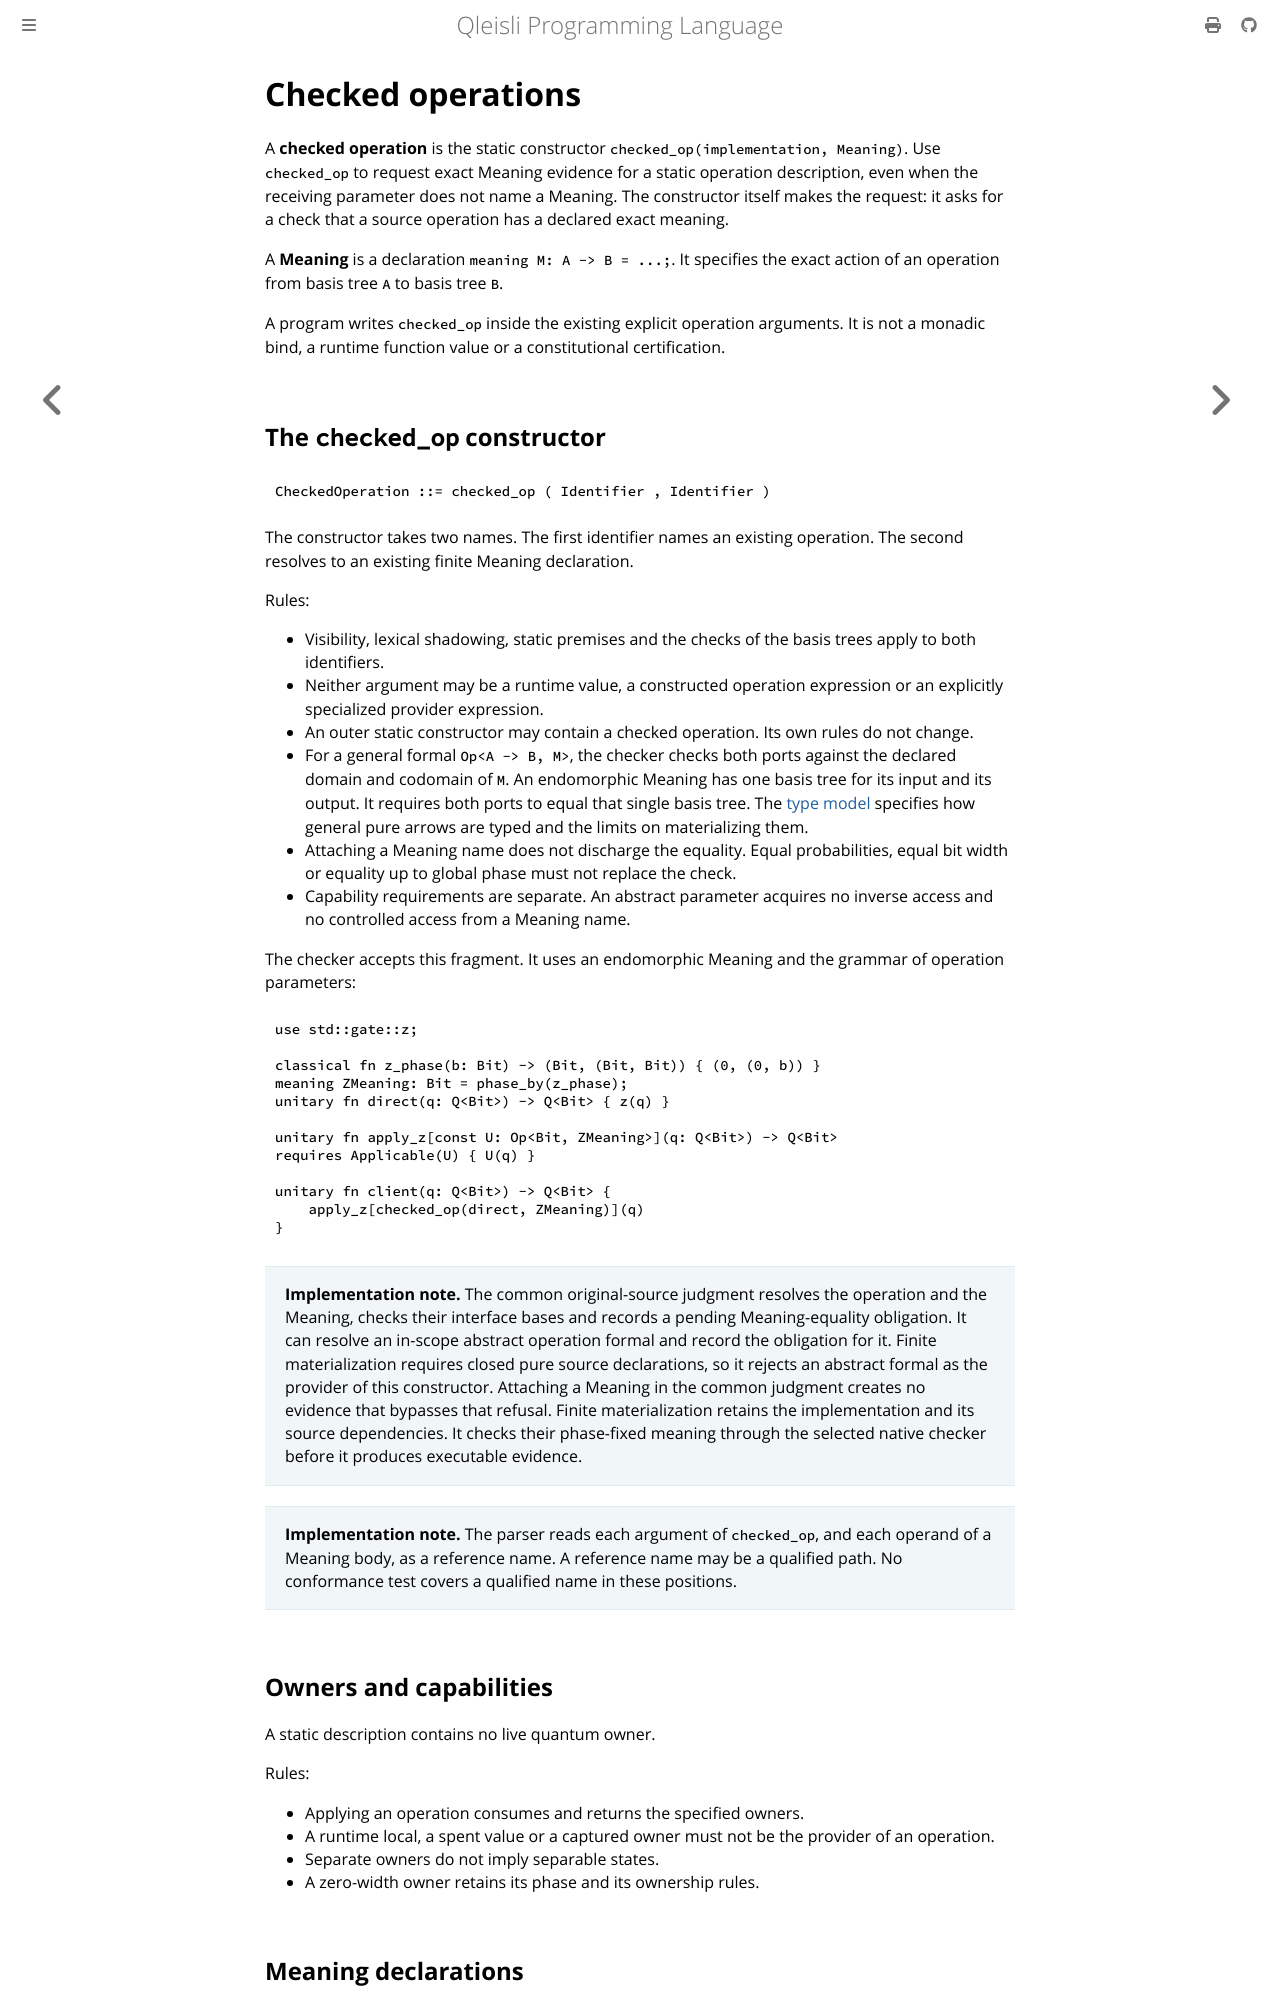

repository: MGYamada/Qleisli · page: reference/checked-operations.html · generator: mdbook

# Checked operations

A **checked operation** is the static constructor
`checked_op(implementation, Meaning)`. Use `checked_op` to request exact
Meaning evidence for a static operation description, even when the receiving
parameter does not name a Meaning. The constructor itself makes the request:
it asks for a check that a source operation has a declared exact meaning.

A **Meaning** is a declaration `meaning M: A -> B = ...;`. It specifies the
exact action of an operation from basis tree `A` to basis tree `B`.

A program writes `checked_op` inside the existing explicit operation
arguments. It is not a monadic bind, a runtime function value or a
constitutional certification.

## The `checked_op` constructor

```text
CheckedOperation ::= checked_op ( Identifier , Identifier )
```

The constructor takes two names. The first identifier names an existing
operation. The second resolves to an existing finite Meaning declaration.

Rules:

- Visibility, lexical shadowing, static premises and the checks of the basis
  trees apply to both identifiers.
- Neither argument may be a runtime value, a constructed operation expression
  or an explicitly specialized provider expression.
- An outer static constructor may contain a checked operation. Its own rules
  do not change.
- For a general formal `Op<A -> B, M>`, the checker checks both ports against
  the declared domain and codomain of `M`. An endomorphic Meaning has one
  basis tree for its input and its output. It requires both ports to equal
  that single basis tree. The
  [type model](type-model.md#general-pure-operation-arrows) specifies how
  general pure arrows are typed and the limits on materializing them.
- Attaching a Meaning name does not discharge the equality. Equal
  probabilities, equal bit width or equality up to global phase must not
  replace the check.
- Capability requirements are separate. An abstract parameter acquires no
  inverse access and no controlled access from a Meaning name.

The checker accepts this fragment. It uses an endomorphic Meaning and the
grammar of operation parameters:

```qli
use std::gate::z;

classical fn z_phase(b: Bit) -> (Bit, (Bit, Bit)) { (0, (0, b)) }
meaning ZMeaning: Bit = phase_by(z_phase);
unitary fn direct(q: Q<Bit>) -> Q<Bit> { z(q) }

unitary fn apply_z[const U: Op<Bit, ZMeaning>](q: Q<Bit>) -> Q<Bit>
requires Applicable(U) { U(q) }

unitary fn client(q: Q<Bit>) -> Q<Bit> {
    apply_z[checked_op(direct, ZMeaning)](q)
}
```

> **Implementation note.** The common original-source judgment resolves the
> operation and the Meaning, checks their interface bases and records a pending
> Meaning-equality obligation. It can resolve an in-scope abstract operation
> formal and record the obligation for it. Finite materialization requires
> closed pure source declarations, so it rejects an abstract formal as the
> provider of this constructor. Attaching a Meaning in the common judgment
> creates no evidence that bypasses that refusal. Finite materialization
> retains the implementation and its source dependencies. It checks their
> phase-fixed meaning through the selected native checker before it produces
> executable evidence.

> **Implementation note.** The parser reads each argument of `checked_op`, and
> each operand of a Meaning body, as a reference name. A reference name may be
> a qualified path. No conformance test covers a qualified name in these
> positions.

## Owners and capabilities

A static description contains no live quantum owner.

Rules:

- Applying an operation consumes and returns the specified owners.
- A runtime local, a spent value or a captured owner must not be the provider
  of an operation.
- Separate owners do not imply separable states.
- A zero-width owner retains its phase and its ownership rules.

<a id="bounded-exact-meaning-composition"></a>
